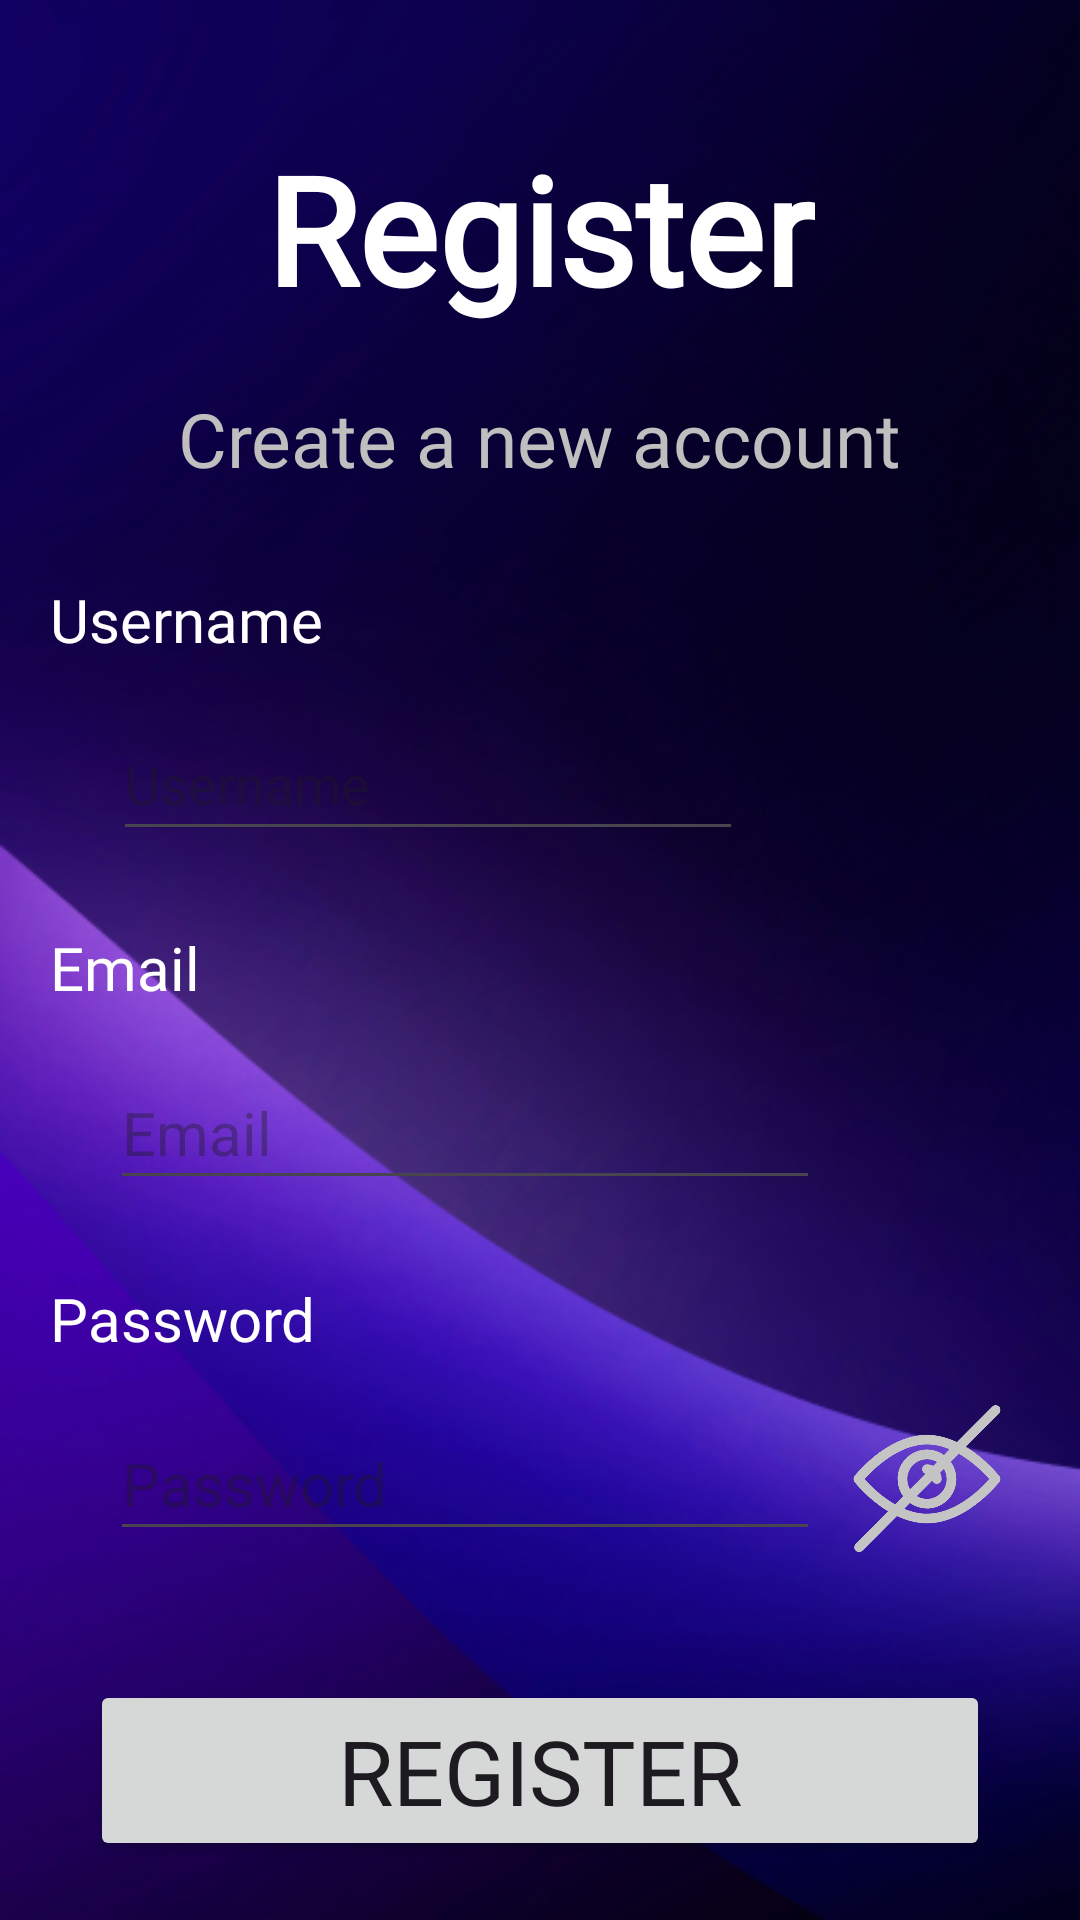

Reconstruct the res/layout file that produces this screen, plus the resources it refers to.
<!-- AndroidManifest.xml: application theme Theme.WikiGames -->
<!-- res/layout/register.xml -->
<?xml version="1.0" encoding="utf-8"?>
<androidx.constraintlayout.widget.ConstraintLayout xmlns:android="http://schemas.android.com/apk/res/android"
    android:layout_width="match_parent"
    android:layout_height="match_parent"
    xmlns:app="http://schemas.android.com/apk/res-auto"
    xmlns:tools="http://schemas.android.com/tools"
    android:background="@drawable/image_2"
    tools:ignore="ExtraText">

    <TextView
        android:id="@+id/textView2"
        android:layout_width="wrap_content"
        android:layout_height="wrap_content"
        android:layout_marginTop="180dp"
        android:layout_marginBottom="10dp"
        android:fontFamily="@font/monospaceregular"
        android:text="Register"
        android:textColor="@color/white"
        android:textSize="50sp"
        android:textStyle="bold"
        app:layout_constraintBottom_toTopOf="@+id/textView"
        app:layout_constraintEnd_toEndOf="parent"
        app:layout_constraintStart_toStartOf="parent"
        app:layout_constraintTop_toTopOf="parent" />

    <TextView
        android:id="@+id/textView"
        android:layout_width="wrap_content"
        android:layout_height="wrap_content"
        android:layout_marginTop="10dp"
        android:layout_marginBottom="15dp"
        android:text="@string/text3"
        android:textColor="@color/whiteproject"
        android:textSize="25sp"
        app:layout_constraintBottom_toTopOf="@+id/constraintLayout3"
        app:layout_constraintEnd_toEndOf="parent"
        app:layout_constraintStart_toStartOf="parent"
        app:layout_constraintTop_toBottomOf="@+id/textView2"
        android:fontFamily="@font/monospaceregular"/>

    <androidx.constraintlayout.widget.ConstraintLayout
        android:id="@+id/constraintLayout3"
        android:layout_width="327dp"
        android:layout_height="350dp"
        android:layout_marginStart="50dp"
        android:layout_marginTop="15dp"
        android:layout_marginEnd="50dp"
        android:layout_marginBottom="10dp"
        app:layout_constraintBottom_toTopOf="@+id/constraintLayout4"
        app:layout_constraintEnd_toEndOf="parent"
        app:layout_constraintStart_toStartOf="parent"
        app:layout_constraintTop_toBottomOf="@+id/textView">

        <TextView
            android:id="@+id/textView9"
            android:layout_width="wrap_content"
            android:layout_height="wrap_content"
            android:fontFamily="@font/monospaceregular"
            android:text="Username"
            android:textColor="@color/white"
            android:textSize="20sp"
            app:layout_constraintStart_toStartOf="parent"
            app:layout_constraintTop_toTopOf="parent" />

        <TextView
            android:id="@+id/textView3"
            android:layout_width="wrap_content"
            android:layout_height="wrap_content"
            android:layout_marginTop="20dp"
            android:fontFamily="@font/monospaceregular"
            android:text="Email"
            android:textColor="@color/white"
            android:textSize="20sp"
            app:layout_constraintStart_toStartOf="parent"
            app:layout_constraintTop_toBottomOf="@+id/constraintLayout5" />

        <TextView
            android:id="@+id/textView4"
            android:layout_width="wrap_content"
            android:layout_height="wrap_content"
            android:layout_marginTop="20dp"
            android:fontFamily="@font/monospaceregular"
            android:text="Password"
            android:textColor="@color/white"
            android:textSize="20sp"
            app:layout_constraintStart_toStartOf="parent"
            app:layout_constraintTop_toBottomOf="@+id/constraintLayout2" />

        <androidx.constraintlayout.widget.ConstraintLayout
            android:id="@+id/constraintLayout2"
            android:layout_width="match_parent"
            android:layout_height="60dp"
            android:layout_marginTop="10dp"
            android:background="@drawable/forme_bouton_login"
            app:layout_constraintEnd_toEndOf="parent"
            app:layout_constraintHorizontal_bias="0.0"
            app:layout_constraintStart_toStartOf="parent"
            app:layout_constraintTop_toBottomOf="@+id/textView3">

            <EditText
                android:id="@+id/textView7"
                android:layout_width="wrap_content"
                android:layout_height="48dp"
                android:layout_marginStart="20dp"
                android:ems="10"
                android:hint="Email"
                android:textColor="@color/darkcolor"
                android:textSize="20sp"
                app:layout_constraintBottom_toBottomOf="parent"
                app:layout_constraintStart_toStartOf="parent"
                app:layout_constraintTop_toTopOf="parent" />
        </androidx.constraintlayout.widget.ConstraintLayout>

        <androidx.constraintlayout.widget.ConstraintLayout
            android:id="@+id/constraintLayout"
            android:layout_width="match_parent"
            android:layout_height="60dp"
            android:layout_marginTop="10dp"
            android:background="@drawable/forme_bouton_login"
            app:layout_constraintEnd_toEndOf="parent"
            app:layout_constraintHorizontal_bias="1.0"
            app:layout_constraintStart_toStartOf="parent"
            app:layout_constraintTop_toBottomOf="@+id/textView4">
            <EditText
                android:id="@+id/textView8"
                android:layout_width="wrap_content"
                android:layout_height="48dp"
                android:layout_marginStart="20dp"
                android:ems="10"
                android:hint="Password"
                android:inputType="textPassword"
                android:textColor="@color/darkcolor"
                android:textSize="20sp"
                app:layout_constraintBottom_toBottomOf="parent"
                app:layout_constraintStart_toStartOf="parent"
                app:layout_constraintTop_toTopOf="parent">
            </EditText>

            <ImageView
                android:id="@+id/imageView"
                android:layout_width="50dp"
                android:layout_height="50dp"
                android:layout_marginTop="5dp"
                android:layout_marginEnd="10dp"
                android:clickable="true"
                android:contentDescription="Image d'oeil pour mot de passe"
                android:onClick="togglePasswordVisibility"
                app:layout_constraintEnd_toEndOf="parent"
                app:layout_constraintTop_toTopOf="parent"
                app:srcCompat="@drawable/closeeye_removebg_preview" />

        </androidx.constraintlayout.widget.ConstraintLayout>

        <androidx.constraintlayout.widget.ConstraintLayout
            android:id="@+id/constraintLayout5"
            android:layout_width="325dp"
            android:layout_height="59dp"
            android:layout_marginTop="10dp"
            android:background="@drawable/forme_bouton_login"
            app:layout_constraintEnd_toEndOf="parent"
            app:layout_constraintStart_toStartOf="parent"
            app:layout_constraintTop_toBottomOf="@+id/textView9">

            <EditText
                android:id="@+id/editTextText"
                android:layout_width="wrap_content"
                android:layout_height="48dp"
                android:layout_marginStart="20dp"
                android:ems="10"
                android:hint="Username"
                android:inputType="text"
                android:textColor="@color/darkcolor"
                app:layout_constraintBottom_toBottomOf="parent"
                app:layout_constraintStart_toStartOf="parent"
                app:layout_constraintTop_toTopOf="parent" />
        </androidx.constraintlayout.widget.ConstraintLayout>


    </androidx.constraintlayout.widget.ConstraintLayout>

    <androidx.constraintlayout.widget.ConstraintLayout
        android:id="@+id/constraintLayout4"
        android:layout_width="match_parent"
        android:layout_height="wrap_content"
        android:layout_marginBottom="110dp"
        app:layout_constraintBottom_toBottomOf="parent"
        app:layout_constraintEnd_toEndOf="parent"
        app:layout_constraintStart_toStartOf="parent"
        app:layout_constraintTop_toBottomOf="@+id/constraintLayout3">

        <Button
            android:id="@+id/button"
            android:layout_width="300sp"
            android:layout_height="wrap_content"
            android:layout_marginBottom="40dp"
            android:clickable="true"
            android:onClick="onRegister"
            android:text="Register"
            android:textSize="30sp"
            app:layout_constraintBottom_toBottomOf="parent"
            app:layout_constraintEnd_toEndOf="parent"
            app:layout_constraintStart_toStartOf="parent"
            app:layout_constraintTop_toTopOf="parent"
            android:fontFamily="@font/monospaceregular"/>

        <TextView
            android:id="@+id/textView5"
            android:layout_width="wrap_content"
            android:layout_height="wrap_content"
            android:layout_marginStart="50dp"
            android:layout_marginTop="20dp"
            android:layout_marginEnd="5dp"
            android:fontFamily="@font/monospaceregular"
            android:text="@string/text5"
            android:textColor="@color/whiteproject"
            android:textSize="20sp"
            app:layout_constraintEnd_toStartOf="@+id/textView6"
            app:layout_constraintStart_toStartOf="parent"
            app:layout_constraintTop_toBottomOf="@+id/button" />

        <TextView
            android:id="@+id/textView6"
            android:layout_width="wrap_content"
            android:layout_height="wrap_content"
            android:layout_marginTop="20dp"
            android:layout_marginEnd="60dp"
            android:fontFamily="@font/monospaceregular"
            android:text="Login"
            android:textColor="@color/white"
            android:textSize="20sp"
            app:layout_constraintEnd_toEndOf="parent"
            app:layout_constraintStart_toEndOf="@+id/textView5"
            app:layout_constraintTop_toBottomOf="@+id/button" />

        <Button
            android:id="@+id/buttonzone_clickable2"
            android:layout_width="150dp"
            android:layout_height="50dp"
            android:background="@android:color/transparent"
            android:clickable="true"
            android:contentDescription="Click Me"
            android:onClick="onReverse"
            app:layout_constraintBottom_toBottomOf="parent"
            app:layout_constraintEnd_toEndOf="parent"
            app:layout_constraintHorizontal_bias="0.896"
            app:layout_constraintStart_toStartOf="parent" />
    </androidx.constraintlayout.widget.ConstraintLayout>

</androidx.constraintlayout.widget.ConstraintLayout>
<!-- resources referenced by this layout -->
<resources>
  <color name="darkcolor">#160724</color>
  <color name="white">#FFFFFFFF</color>
  <color name="whiteproject">#BFBFBF</color>
  <!-- drawable closeeye_removebg_preview: png bitmap (drawable, 50979 bytes) -->
  <!-- drawable image_2: png bitmap (drawable, 193286 bytes) -->
  <string name="text3">Create a new account</string>
  <string name="text5">Already have account? </string>
  <style name="Theme.WikiGames" parent="Base.Theme.WikiGames" />
  <style name="Base.Theme.WikiGames" parent="Theme.Material3.DayNight.NoActionBar">
          
          
      </style>
</resources>
